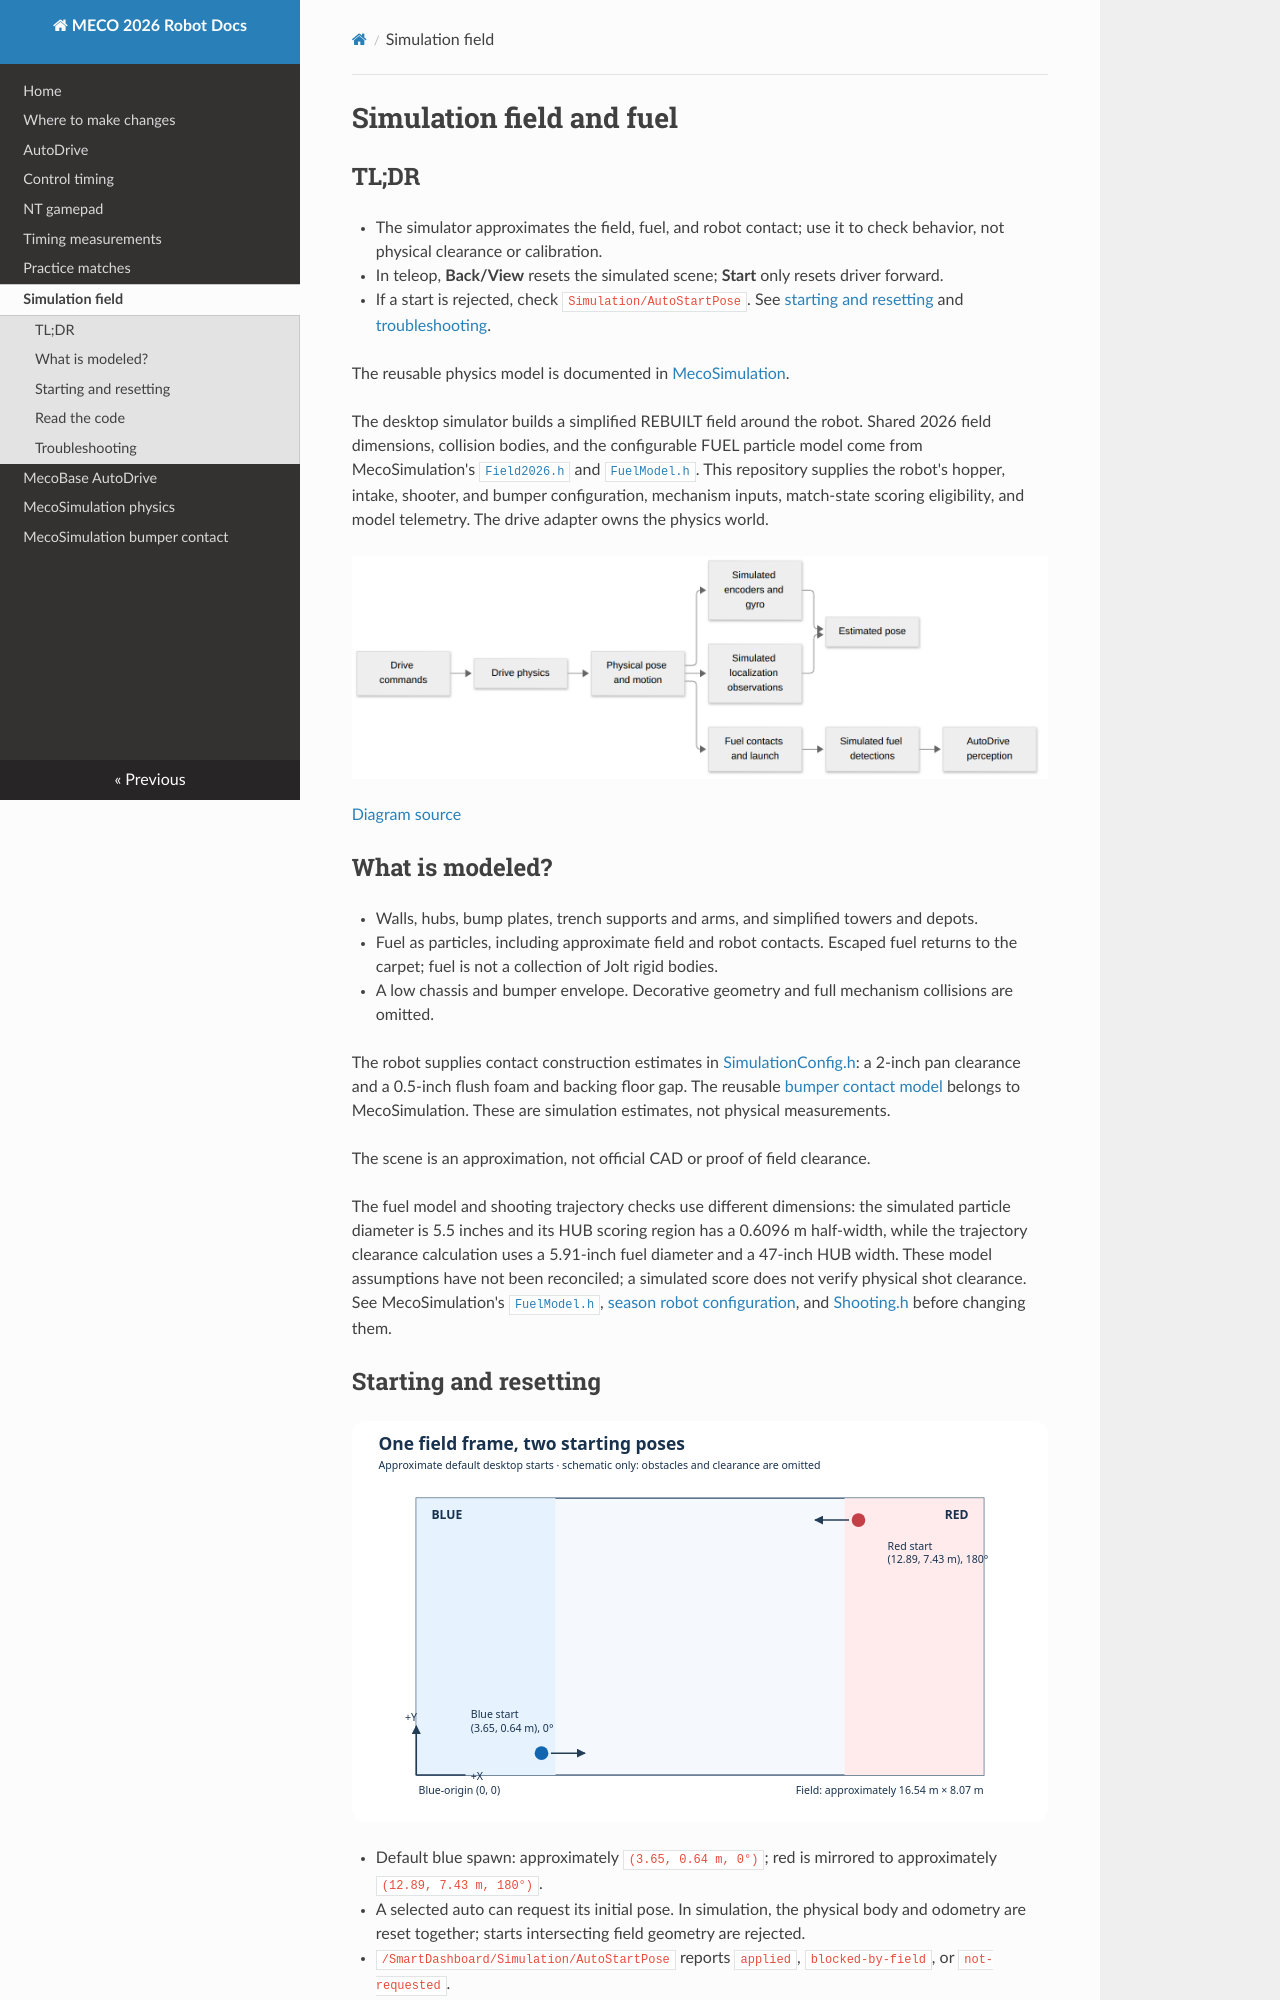

repository: MECO-Robotics/2026-Rebuilt-cpp · page: simulation-field/index.html · generator: mkdocs

# Simulation field and fuel

## TL;DR

- The simulator approximates the field, fuel, and robot contact; use it to check behavior, not physical clearance or calibration.
- In teleop, **Back/View** resets the simulated scene; **Start** only resets driver forward.
- If a start is rejected, check `Simulation/AutoStartPose`. See [starting and resetting](#starting-and-resetting) and [troubleshooting](#troubleshooting).

The reusable physics model is documented in [MecoSimulation](https://github.com/MECO-Robotics/MecoSimulation-cpp/blob/wpilib-2026/docs/jolt-simulation.md).

The desktop simulator builds a simplified REBUILT field around the robot. Shared 2026 field dimensions, collision bodies, and the configurable FUEL particle model come from MecoSimulation's [`Field2026.h`](https://github.com/MECO-Robotics/MecoSimulation-cpp/blob/wpilib-2026/adapters/wpilib-2026/include/meco/sim/Field2026.h) and [`FuelModel.h`](https://github.com/MECO-Robotics/MecoSimulation-cpp/blob/wpilib-2026/adapters/wpilib-2026/include/meco/sim/FuelModel.h). This repository supplies the robot's hopper, intake, shooter, and bumper configuration, mechanism inputs, match-state scoring eligibility, and model telemetry. The drive adapter owns the physics world.

![Simulation physics, sensors, and fuel data flow](visuals/simulation-data-flow.png)

[Diagram source](visuals/mermaid/simulation-data-flow.mmd)

## What is modeled?

- Walls, hubs, bump plates, trench supports and arms, and simplified towers and depots.
- Fuel as particles, including approximate field and robot contacts. Escaped fuel returns to the carpet; fuel is not a collection of Jolt rigid bodies.
- A low chassis and bumper envelope. Decorative geometry and full mechanism collisions are omitted.

The robot supplies contact construction estimates in [SimulationConfig.h](../src/main/include/season/simulation/SimulationConfig.h): a 2-inch pan clearance and a 0.5-inch flush foam and backing floor gap. The reusable [bumper contact model](https://github.com/MECO-Robotics/MecoSimulation-cpp/blob/wpilib-2026/docs/compliant-bumper-contact.md) belongs to MecoSimulation. These are simulation estimates, not physical measurements.

The scene is an approximation, not official CAD or proof of field clearance.

The fuel model and shooting trajectory checks use different dimensions: the simulated particle diameter is 5.5 inches and its HUB scoring region has a 0.6096 m half-width, while the trajectory clearance calculation uses a 5.91-inch fuel diameter and a 47-inch HUB width. These model assumptions have not been reconciled; a simulated score does not verify physical shot clearance. See MecoSimulation's [`FuelModel.h`](https://github.com/MECO-Robotics/MecoSimulation-cpp/blob/wpilib-2026/adapters/wpilib-2026/include/meco/sim/FuelModel.h), [season robot configuration](../src/main/include/season/simulation/SimulationConfig.h), and [Shooting.h](../src/main/include/season/shooting/Shooting.h) before changing them.
